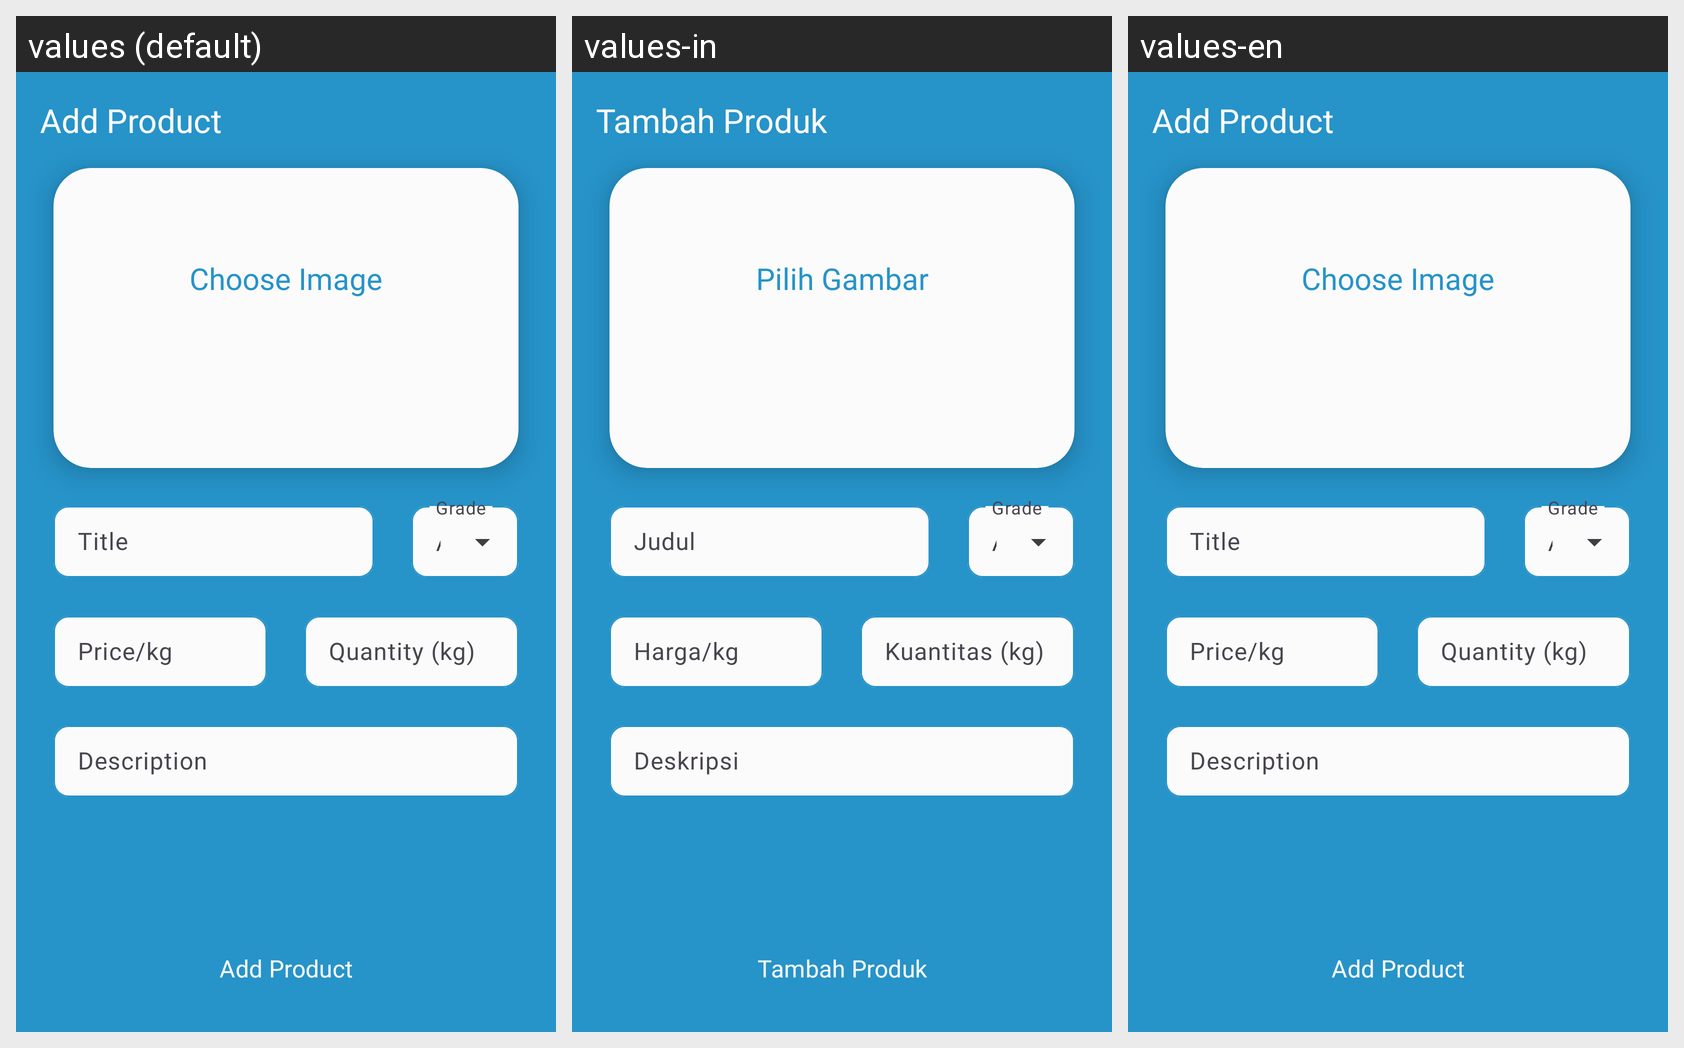

Strings drawn on this Android screen and how each of the app's shown locales translates them:
Android screen res/layout/activity_shop_add_product.xml rendered under 3 locales, left to right: values (default), values-in, values-en. Device: Nexus 5 (rendered at 1080×1920; each locale shown at half size, 540×960, under a caption strip naming it); theme Theme.Bloomy.
Strings drawn on this screen, with the default value and each locale's value (text and hints the layout hard-codes, and strings that could not be matched under every locale, appear in the picture but are not listed):

title_add_product
  values: Add Product
  values-in: Tambah Produk
  values-en: Add Product

tv_choose_image
  values: Choose Image
  values-in: Pilih Gambar
  values-en: Choose Image

hint_title_add_product
  values: Title
  values-in: Judul
  values-en: Title

value_grade_add_product
  values: A
  values-in: A
  values-en: A

hint_price_kg_add_product
  values: Price/kg
  values-in: Harga/kg
  values-en: Price/kg

hint_quantity_kg_add_product
  values: Quantity (kg)
  values-in: Kuantitas (kg)
  values-en: Quantity (kg)

hint_description_add_product
  values: Description
  values-in: Deskripsi
  values-en: Description

btn_add_product
  values: Add Product
  values-in: Tambah Produk
  values-en: Add Product
